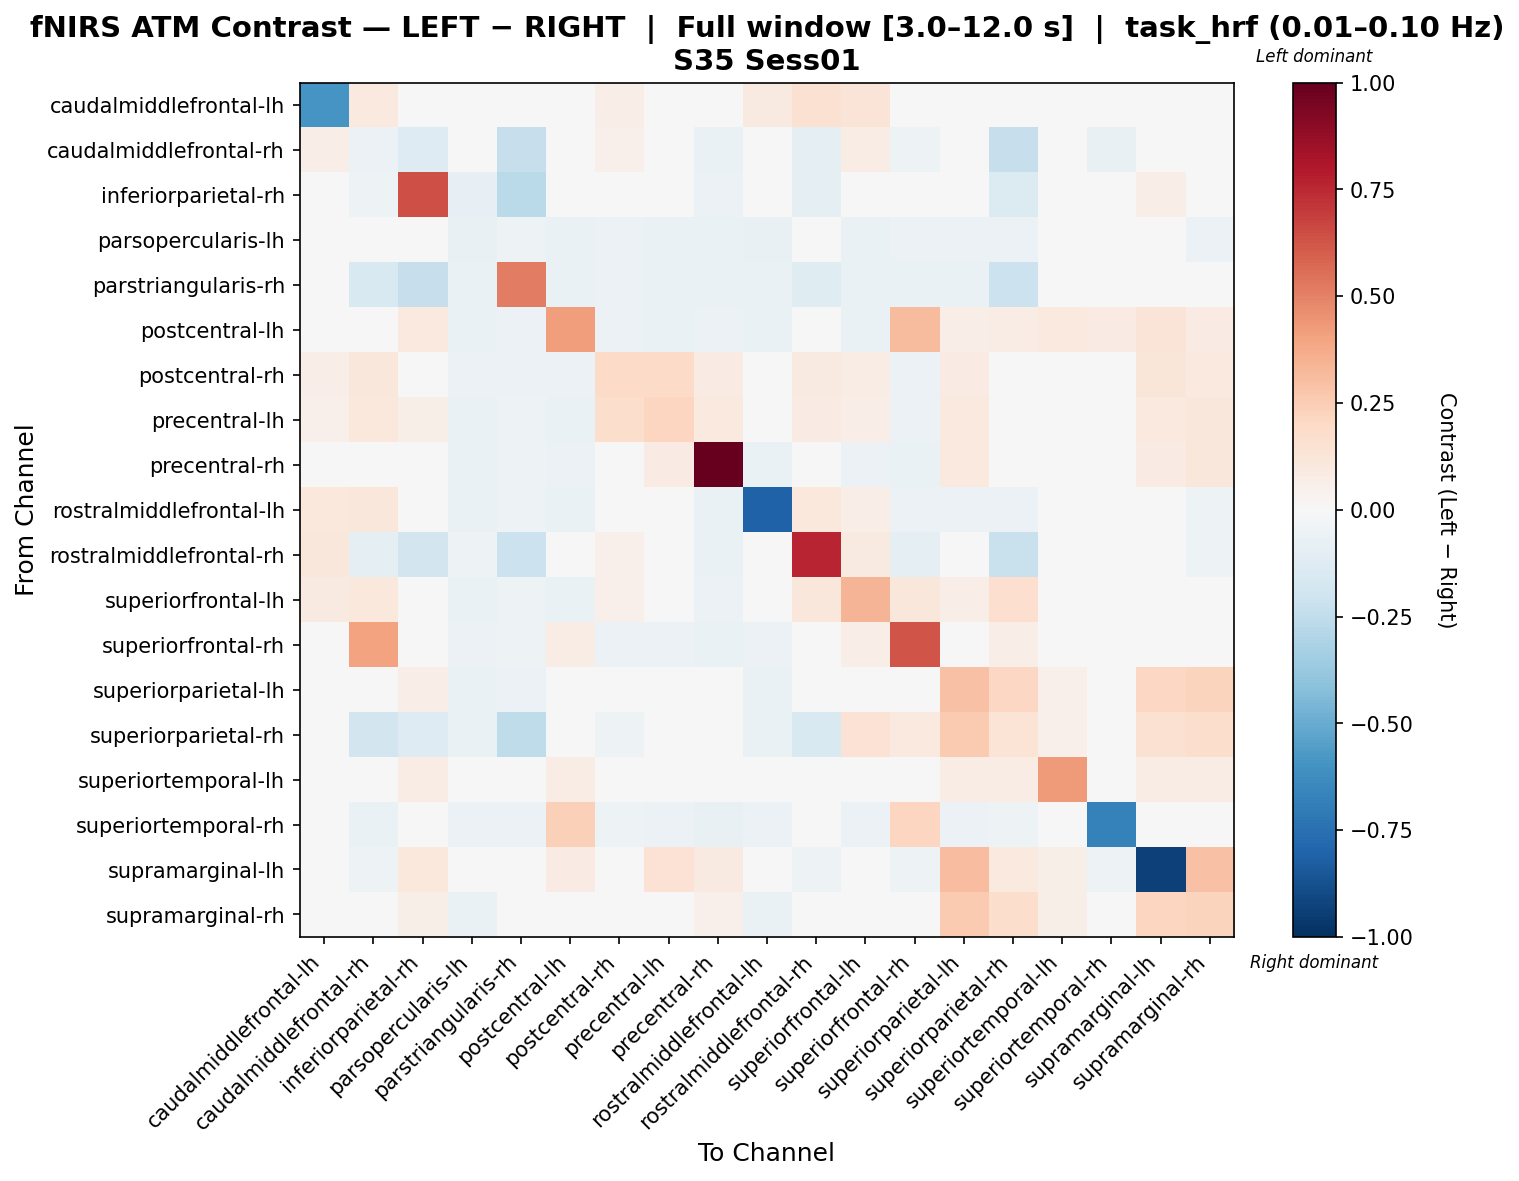

The data file committed next to this chart (first rows):
, caudalmiddlefrontal-lh, caudalmiddlefrontal-rh, inferiorparietal-rh, parsopercularis-lh, parstriangularis-rh, postcentral-lh, postcentral-rh, precentral-lh, precentral-rh, rostralmiddlefrontal-lh, rostralmiddlefrontal-rh, superiorfrontal-lh, superiorfrontal-rh, superiorparietal-lh, superiorparietal-rh, superiortemporal-lh, superiortemporal-rh, supramarginal-lh, supramarginal-rh
caudalmiddlefrontal-lh, -0.5892, 0.09819, 0.0, 0.0, 0.0, 0.0, 0.07014, 0.04676, 0.0, 0.09352, 0.1496, 0.1309, 0.0, 0.0, 0.0, 0.0, 0.0, 0.0, 0.0
caudalmiddlefrontal-rh, 0.06545, -0.05616, -0.1258, -0.0486, -0.2314, -0.0486, 0.051, 0.03677, -0.06609, 0.03392, -0.08952, 0.07091, -0.05257, -0.0486, -0.2314, 0.0, -0.07776, -0.01166, -0.03499
inferiorparietal-rh, 0.006553, -0.05246, 0.6444, -0.079, -0.2678, -0.002873, 0.01746, 0.005611, -0.06122, -0.03833, -0.09791, -0.0003142, -0.04937, 0.01746, -0.1361, 0.03932, 0.0, 0.06881, -0.01414
parsopercularis-lh, 0.0, -0.02411, -0.03857, -0.07233, -0.05304, -0.06268, -0.0569, -0.06654, -0.06268, -0.0704, -0.02604, -0.06847, -0.05786, -0.05979, -0.0569, 0.0, -0.03279, 0.0, -0.05593
parstriangularis-rh, 0.0, -0.1491, -0.2325, -0.06476, 0.5142, -0.06476, -0.06245, -0.06476, -0.06361, -0.06476, -0.1204, -0.06361, -0.06476, -0.06476, -0.2146, 0.0, -0.03932, 0.0, -0.0451
postcentral-lh, 0.0, -0.0255, 0.09385, -0.06631, -0.05712, 0.4194, -0.06019, -0.06937, -0.06223, -0.06835, -0.02346, -0.06631, 0.317, 0.06835, 0.07039, 0.09793, 0.08279, 0.1306, 0.08365
postcentral-rh, 0.06394, 0.1095, 0.04832, -0.06208, -0.05691, -0.06208, 0.1877, 0.1918, 0.07895, 0.03194, 0.09279, 0.07435, -0.06105, 0.08102, -0.03802, 0.0, -0.03518, 0.1245, 0.09551
precentral-lh, 0.05164, 0.1091, 0.05501, -0.06699, -0.05437, -0.06893, 0.1765, 0.2127, 0.09909, 0.01617, 0.08568, 0.0674, -0.06019, 0.1001, -0.03895, 0.0, -0.03398, 0.1014, 0.1137
precentral-rh, 0.0, -0.03272, -0.02983, -0.06351, -0.05292, -0.06062, 0.03334, 0.08067, 1.0, -0.06351, -0.03464, -0.06158, -0.06639, 0.09749, -0.03875, 0.0, -0.04138, 0.08433, 0.115
rostralmiddlefrontal-lh, 0.1023, 0.1108, 0.002566, -0.06928, -0.05388, -0.06543, 0.04923, 0.0154, -0.06254, -0.806, 0.1089, 0.06559, -0.0587, -0.06062, -0.05773, 0.0, -0.03368, 0.0, -0.05196
rostralmiddlefrontal-rh, 0.1162, -0.08913, -0.1814, -0.05034, -0.2181, -0.04661, 0.05255, 0.03172, -0.06711, 0.04882, 0.7632, 0.09327, -0.08949, -0.04847, -0.2256, 0.0, -0.02796, -0.01119, -0.05034
superiorfrontal-lh, 0.09369, 0.1046, 0.02684, -0.06819, -0.05394, -0.06615, 0.05129, 0.02652, -0.06106, 0.02034, 0.112, 0.3435, 0.1116, 0.06252, 0.1656, 0.0, -0.03257, 0.0, 0.02845
superiorfrontal-rh, 0.0, 0.4002, -0.02363, -0.05861, -0.052, 0.0748, -0.05483, -0.05861, -0.06523, -0.05861, -0.04538, 0.06808, 0.6299, 0.03365, 0.06997, 0.0, -0.004233, -0.005672, 0.0153
superiorparietal-lh, 0.0, -0.02602, 0.06609, -0.06558, -0.05829, 0.004356, -0.005296, 0.02484, 0.03558, -0.06662, -0.02498, 0.01549, 0.01653, 0.2933, 0.2109, 0.05323, -0.03643, 0.2036, 0.2245
superiorparietal-rh, 0.0, -0.1822, -0.1327, -0.06304, -0.2559, 0.007213, -0.05292, -0.04672, -0.04672, -0.06304, -0.1488, 0.1458, 0.09576, 0.2584, 0.1387, 0.05269, -0.03617, 0.1509, 0.1787
superiortemporal-lh, 0.0, 0.0, 0.0731, 0.0, 0.0, 0.0731, 0.0, 0.0, 0.0, 0.0, 0.0, 0.0, 0.0, 0.0731, 0.0731, 0.4264, 0.0, 0.0731, 0.0731
superiortemporal-rh, 0.0, -0.06541, 0.0, -0.05723, -0.0556, 0.2401, -0.05396, -0.05723, -0.07031, -0.05723, -0.02453, -0.0556, 0.2156, -0.05723, -0.05396, 0.0, -0.6732, -0.009811, -0.02943
supramarginal-lh, 0.0, -0.05406, 0.1026, 0.0, 0.0, 0.0782, -0.01922, 0.1442, 0.09011, 0.0, -0.05406, 0.0, -0.05406, 0.3055, 0.1, 0.05865, -0.05406, -0.9345, 0.2908
supramarginal-rh, 0.0, -0.02107, 0.05732, -0.0694, -0.04833, 0.02538, 0.009076, 0.0398, 0.05376, -0.06692, -0.03346, -0.006318, 0.006075, 0.2653, 0.172, 0.06179, -0.02231, 0.2181, 0.2242
